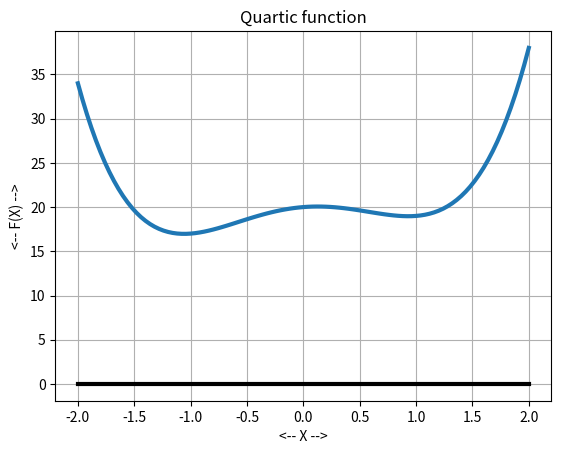
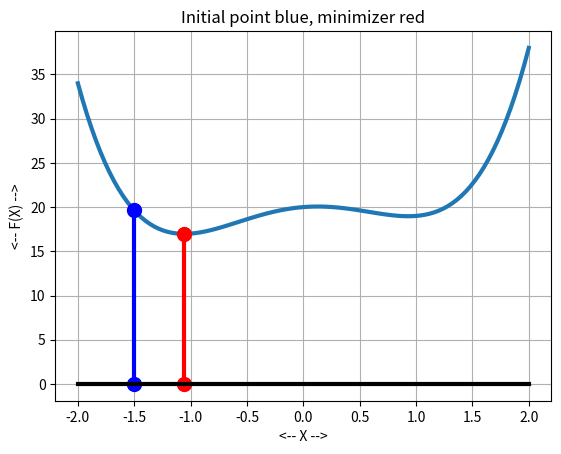

These charts were generated, in order, by the following Python code:
#! /usr/bin/env python3
#
def gradient_descent_test ( ):

#*****************************************************************************80
#
## gradient_descent_test() tests gradient_descent().
#
#  Licensing:
#
#    This code is distributed under the MIT license.
#
#  Modified:
#
#    27 July 2022
#
#  Author:
#
#    John Burkardt.
#
  import numpy as np
  import platform

  print ( '' )
  print ( 'gradient_descent_test():' )
  print ( '  python version: ' + platform.python_version ( ) )
  print ( '  numpy version:  ' + np.version.version )
  print ( '  gradient_descent() seeks the minimizer of a function' )
  print ( '  using the method of gradient descent.' )

  gradient_descent_linear_test ( )
  gradient_descent_nonlinear_test ( )
  gradient_descent_vector_x_test ( )
  gradient_descent_vector_f_test ( )
#
#  Terminate.
#
  print ( '' )
  print ( 'gradient_descent_test():' )
  print ( '  Normal end of execution.' )

  return

def gradient_descent_linear ( A, b, alpha, tol, it_max ):

#*****************************************************************************80
#
## gradient_descent_linear() solves a least squares problem using gradient descent.
#
#  Discusssion:
#
#    We are given an MxN matrix A and a right hand side M-vector B.
#    We seek an N-vector X which minimizes the L2 norm |A*X-B|.
#    We apply gradient descent to the function f(x) = 1/2 ||A*x-b||^2
#    with derivative f'(x) = A'*x
#
#  Licensing:
#
#    This code is distributed under the MIT license.
#
#  Modified:
#
#    27 July 2022
#
#  Author:
#
#    Original R code by James Howard
#    This version by John Burkardt.
#
#  Reference:
#
#    James Howard,
#    Computational Methods for Numerical Analysis with R,
#    CRC Press, 2017,
#    ISBN13: 978-1-4987-2363-3.
#
#  Input:
#
#    real A(M,N): the matrix.
#
#    real B(M): the right hand side.
#
#    real ALPHA: the stepsize.
#
#    real TOL: the step tolerance.
#
#    integer IT_MAX: the maximum number of steps.
#
#  Output:
#
#    real X(N): the approximate least squares solution.
#
#    integer IT: the number of steps taken.
#
  import numpy as np

  m, n = A.shape
  x = np.zeros ( n )

  for it in range ( 0, it_max ):

    e = np.dot ( A, x ) - b
    d = np.dot ( np.transpose ( A ), e )
    xold = x
    x = x - alpha * d

    if ( np.linalg.norm ( x - xold ) < tol ):
      break

  return x, it

def gradient_descent_linear_test ( ):

#*****************************************************************************80
#
## gradient_descent_linear_test() tests gradient_descent_linear().
#
#  Discussion:
#
#    This code suggests how slowly a simple gradient descent method will
#    converge to the solution of a linear least squares problem.
#
#  Licensing:
#
#    This code is distributed under the MIT license.
#
#  Modified:
#
#    25 July 2022
#
#  Author:
#
#    John Burkardt.
#
  import numpy as np

  print ( '' )
  print ( 'gradient_descent_linear_test():' )
  print ( '  gradient_descent_linear() approximates the solution of a linear' )
  print ( '  problem A*x=b, by minimizing ||Ax-b|| using gradient descent.' )

  A = np.array ( [ \
   [ 1.47, 1.0 ], \
   [ 1.50, 1.0 ], \
   [ 1.52, 1.0 ], \
   [ 1.55, 1.0 ], \
   [ 1.57, 1.0 ], \
   [ 1.60, 1.0 ], \
   [ 1.63, 1.0 ], \
   [ 1.65, 1.0 ], \
   [ 1.68, 1.0 ], \
   [ 1.70, 1.0 ], \
   [ 1.73, 1.0 ], \
   [ 1.75, 1.0 ], \
   [ 1.78, 1.0 ], \
   [ 1.80, 1.0 ], \
   [ 1.83, 1.0 ] ] )

  m, n = A.shape

  b = np.array ( [ \
    52.21, \
    53.12, \
    54.48, \
    55.84, \
    57.20, \
    58.57, \
    59.93, \
    61.29, \
    63.11, \
    64.47, \
    66.28, \
    68.10, \
    69.92, \
    72.19, \
    74.46 ] )

  alpha = 0.02
  tol = 1.0e-6
  it_max = 10000

  print ( '' )
  print ( '  Learning rate = ', alpha )
  print ( '  Stepsize tolerance = ', tol )
  print ( '  Maximum iterations = ', it_max )

  x_exact = np.array ( [ 61.272, -39.062 ] )

  x, it = gradient_descent_linear ( A, b, alpha, tol, it_max )

  print ( '' )
  print ( '  Number of iterations = ', it )
  print ( '  Estimated solution:' )
  print ( x )
  print ( '  Exact solution:' )
  print ( x_exact )
  print ( '' )
  print ( '  ||x-x_exact||   = ', np.linalg.norm ( x - x_exact ) )
  print ( '  ||A*x-b||       = ', \
    np.linalg.norm ( b - np.dot ( A, x ) ) )
  print ( '  ||A*x_exact-b|| = ', \
    np.linalg.norm ( b - np.dot ( A, x_exact ) ) )

  return

def gradient_descent_nonlinear ( f, df, x, it_max, eta ):

#*****************************************************************************80
#
## gradient_descent_nonlinear(): gradient descent for scalar nonlinear f(x).
#
#  Discusssion:
#
#    We are given a scalar nonlinear function f(x) and want to estimate
#    the location of a local minimizer.
#
#  Licensing:
#
#    This code is distributed under the MIT license.
#
#  Modified:
#
#    27 July 2022
#
#  Author:
#
#    John Burkardt.
#
#  Input:
#
#    real value = F(X): evaluates the function.
#
#    real value = DF(X): evaluates the derivative of the function.
#
#    real X: the initial guess for the minimizer.
#
#    integer IT_MAX: the maximum number of steps.
#
#    real ETA: the learning rate.
#
#  Output:
#
#    real X: the estimated minimizer.
#
#    integer IT: the number of steps taken.
#
  print_out = True

  if ( print_out ):
    print ( '' )
    print ( '   it      x               f(x)         f\'(x)' )
    print ( '' )

  for it in range ( 0, it_max + 1 ):

    if ( 0 < it ):
      xold = x
      x = x - eta * df ( x ) * f ( x )

    if ( print_out ):
      print ( '  %3d  %12.8g  %12.8g  %12.8g' % ( it, x, f ( x ), df ( x ) ) )

  return x, it

def gradient_descent_nonlinear_test ( ):

#*****************************************************************************80
#
## gradient_descent_nonlinear_test() tests gradient descent for nonlinear f.
#
#  Discussion:
#
#    The quartic function is
#    f(x) = 2.0 * x ^ 4 - 4.0 * x ^ 2 + x + 20.0
#
#    We seek a minimizer of f(x) in the range -2 <= x <= 2.
#
#    The gradient_descent0() method uses a very simple version of
#    the algorithm.
#
#  Licensing:
#
#    This code is distributed under the MIT license.
#
#  Modified:
#
#    27 July 2022
#
#  Author:
#
#    John Burkardt
#
  from numpy.random import default_rng
  import matplotlib.pyplot as plt
  import numpy as np

  a = -2.0
  b = +2.0

  print ( '' )
  print ( 'gradient_descent_nonlinear_test():' )
  print ( '  Seek local minimizer of a scalar function quartic(x)' )
  print ( '  Minimizer is probably in the interval [', a, ',', b, ']' )
  print ( '  Use a very simple version of the gradient descent method.' )
#
#  Plot the function.
#
  plt.clf ( )
  xvec = np.linspace ( a, b, 101 )
  fxvec = quartic ( xvec )
  plt.plot ( xvec, fxvec, linewidth = 3 )
  plt.plot ( [ a, b ], [ 0, 0 ], 'k', linewidth = 3 )
  plt.grid ( True )
  plt.xlabel ( '<-- X -->' )
  plt.ylabel ( '<-- F(X) -->' )
  plt.title ( 'Quartic function' )
  filename = 'quartic.png'
  plt.savefig ( filename )
  print ( '  Graphics saved as "' + filename + '"' )
#
#  Choose a random initial guess, or choose x = -1.5.
#
  rng = default_rng()
  x0 = a + ( b - a ) * rng.random ( )
  x0 = - 1.5
#
#  Maximum number of iterations.
#
  itmax = 40
#
#  Choose a small learning rate.
#
  eta = 0.005
#
#  Seek minimizer.
#
  x, it = gradient_descent_nonlinear ( quartic, quartic_df, x0, itmax, eta )

  print ( '' )
  print ( '  ', it, ' gradient descent steps were taken.' )
  print ( '  Initial x = ', x0, \
          '  f(x) = ', quartic ( x0 ), \
          '  f\'(x) = ', quartic_df(x0) )
  print ( '  Final x = ', x, \
          '  f(x) = ', quartic ( x ), \
          '  f\'(x) = ', quartic_df(x) )
#
#  Plot the function with initial point and local minimizer.
#
  plt.clf ( )
  xvec = np.linspace ( a, b, 101 )
  fxvec = quartic ( xvec )
  plt.plot ( xvec, fxvec, linewidth = 3 )
  plt.plot ( [ x0, x0 ], [ 0, quartic(x0) ], 'b', linewidth = 3 )
  plt.plot ( x0,  0.0, 'bo', markersize = 10 )
  plt.plot ( x0,  quartic ( x0 ), 'bo', markersize = 10 )
  plt.plot ( [ x, x ], [ 0, quartic(x) ], 'r', linewidth = 3 )
  plt.plot ( x,  0.0, 'ro', markersize = 10 )
  plt.plot ( x,  quartic ( x ), 'ro', markersize = 10 )
  plt.plot ( [ a, b ], [ 0, 0 ], 'k', linewidth = 3 )
  plt.grid ( True )
  plt.xlabel ( '<-- X -->' )
  plt.ylabel ( '<-- F(X) -->' )
  plt.title ( 'Initial point blue, minimizer red' )
  filename = 'quartic_minimizer.png'
  plt.savefig ( filename )
  print ( '  Graphics saved as "' + filename + '"' )

  return

def quartic ( x ):

#*****************************************************************************80
#
## quartic() evaluates a quartic function.
#
#  Discussion:
#
#    The quartic function is
#    f(x) = 2.0 * x ^ 4 - 4.0 * x ^ 2 + x + 20.0
#
#  Licensing:
#
#    This code is distributed under the MIT license.
#
#  Modified:
#
#    27 July 2022
#
#  Author:
#
#    John Burkardt
#
#  Input:
#
#    real X: the evaluation point.
#
#  Output:
#
#    real VALUE: the function value.
#
  value = 2.0 * x**4 - 4.0 * x**2 + x + 20.0

  return value

def quartic_df ( x ):

#*****************************************************************************80
#
## quartic_df() evaluates the derivative of a quartic function.
#
#  Discussion:
#
#    The quartic function is
#    f(x) = 2.0 * x ^ 4 - 4.0 * x ^ 2 + x + 20.0
#
#    The quartic function is
#    f'(x) = 8.0 * x ^ 3 - 8.0 * x + 1
#
#  Licensing:
#
#    This code is distributed under the MIT license.
#
#  Modified:
#
#    27 July 2022
#
#  Author:
#
#    John Burkardt
#
#  Input:
#
#    real X: the evaluation point.
#
#  Output:
#
#    real VALUE: the derivative value.
#
  value = 8.0 * x**3 - 8.0 * x + 1.0

  return value

def gradient_descent_vector_x ( f, df, x, it_max, alpha ):

#*****************************************************************************80
#
## gradient_descent_vector_x(): f(x) is scalar, x is a vector.
#
#  Discusssion:
#
#    We are given a scalar nonlinear function f(x) of a vector argument x,
#    and want to estimate the location of a local minimizer.
#
#  Licensing:
#
#    This code is distributed under the MIT license.
#
#  Modified:
#
#    28 July 2022
#
#  Author:
#
#    John Burkardt.
#
#  Input:
#
#    real value = F(X): evaluates the function.
#
#    real value = DF(X): evaluates the derivative of the function.
#
#    real X(N): the initial guess for the minimizer.
#
#    integer IT_MAX: the maximum number of steps.
#
#    real ALPHA: the learning rate.
#
#  Output:
#
#    real X(N): the estimated minimizer.
#
  import numpy as np

  print_out = False

  if ( print_out ):
    print ( '' )
    print ( '   it      ||x||               f(x)         ||f\'(x)||' )
    print ( '' )

  for it in range ( 0, it_max + 1 ):

    if ( 0 < it ):
      x = x - alpha * df ( x ) * f ( x )

    if ( print_out ):
      print ( '  %3d  %12.8g  %12.8g  %12.8g' \
        % ( it, np.linalg.norm ( x ), f ( x ), np.linalg.norm ( df ( x ) ) ) )

  return x

def gradient_descent_vector_x_test ( ):

#*****************************************************************************80
#
## gradient_descent_vector_x_test() uses gradient descent on a vector problem.
#
#  Discussion:
#
#    We apply gradient descent to minimize the L2 norm of a scalar function 
#    f(x) of a vector argument x.
#
#  Licensing:
#
#    This code is distributed under the MIT license.
#
#  Modified:
#
#    28 July 2022
#
#  Author:
#
#    John Burkardt
#
  import numpy as np

  print ( '' )
  print ( 'gradient_descent_vector_x_test():' )
  print ( '  Seek minimizer of a function z(x,y).' )
#
#  Choose an initial guess.
# 
  x0 = np.array ( [ 1.0, 1.5 ] )
#
#  Choose a small learning rate.
#
  alpha = 0.15
#
#  Maximum number of iterations
#
  it_max = 10000

  x = gradient_descent_vector_x ( hex2, hex2_df, x0, it_max, alpha )

  print ( '' )
  print ( '  Initial x,y = ', x0, \
          '  f(x,y) = ', hex2 ( x0 ), \
          '  f\'(x,y) = ', hex2_df ( x0 ) )

  print ( '  Final x,y = ', x, \
          '  f(x,y) = ', hex2 ( x ), \
          '  f\'(x,y) = ', hex2_df ( x ) )

  return

def hex2 ( xy ):

#*****************************************************************************80
#
## hex2 evaluates the hex2 function.
#
#  Licensing:
#
#    This code is distributed under the MIT license.
#
#  Modified:
#
#    28 July 2022
#
#  Input:
#
#    real xy(2): the x and y arguments.
#
#  Output:
#
#    real value: the function value.
#
  x = xy[0]
  y = xy[1]
  value = 2.0 * x**2 - 1.05 * x**4 + x**6 / 6.0 + x * y + y**2

  return value

def hex2_df ( xy ):

#*****************************************************************************80
#
## hex2_df evaluates the hex2 gradient.
#
#  Licensing:
#
#    This code is distributed under the MIT license.
#
#  Modified:
#
#    28 July 2022
#
#  Input:
#
#    real xy(2): the x and y arguments.
#
#  Output:
#
#    real value(2): the gradient vector.
#
  import numpy as np

  x = xy[0]
  y = xy[1]

  value = np.array ( [ \
    4.0 * x - 4.2 * x**3 + x**5 + y,
    x + 2.0 * y ] )

  return value

def gradient_descent_vector_f ( f, df, x, it_max, alpha ):

#*****************************************************************************80
#
## gradient_descent_vector_f(): f(x) is vector, x is a vector.
#
#  Discusssion:
#
#    We are given a nonlinear vector function f(x) of a vector argument x,
#    and want to estimate the location of a local minimizer.
#
#  Licensing:
#
#    This code is distributed under the MIT license.
#
#  Modified:
#
#    29 July 2022
#
#  Author:
#
#    John Burkardt.
#
#  Input:
#
#    real value = F(X): evaluates the function.
#
#    real value = DF(X): evaluates the derivative of the function.
#
#    real X(N): the initial guess for the minimizer.
#
#    integer IT_MAX: the maximum number of steps.
#
#    real ALPHA: the learning rate.
#
#  Output:
#
#    real X(N): the estimated minimizer.
#
  import numpy as np

  print_out = True

  if ( print_out ):
    print ( '' )
    print ( '   it      ||x||             ||f(x)||       ||J(x)||' )
    print ( '' )

  for it in range ( 0, it_max + 1 ):

    if ( 0 < it ):
      x = x - alpha * np.matmul ( np.transpose ( df ( x ) ), f ( x ) )

    if ( print_out ):
      print ( '  %3d  %12.8g  %12.8g  %12.8g' % ( \
        it, \
        np.linalg.norm ( x ), \
        0.5 * ( np.linalg.norm ( f ( x ) ) )**2, \
        np.linalg.norm ( df ( x ), 'fro' ) ) )

  return x

def gradient_descent_vector_f_test ( ):

#*****************************************************************************80
#
## gradient_descent_vector_f_test() uses gradient descent on a vector problem.
#
#  Discussion:
#
#    We apply gradient descent to minimize the L2 norm of a vector function 
#    f(x) of a vector argument x.
#
#  Licensing:
#
#    This code is distributed under the MIT license.
#
#  Modified:
#
#    29 July 2022
#
#  Author:
#
#    John Burkardt
#
  import numpy as np

  print ( '' )
  print ( 'gradient_descent_vector_f_test():' )
  print ( '  Seek minimizer of vector function f(x).' )
#
#  Choose an initial guess.
# 
# x0 = np.array ( [ [ 0.0 ], [ 0.0 ], [ 0.0 ] ] )
  x0 = np.array ( [ 0.0, 0.0, 0.0 ] )
#
#  Maximum number of iterations
#
  it_max = 83
#
#  Choose a small learning rate.
#
  alpha = 0.001

  x = gradient_descent_vector_f ( wiki3, wiki3_df, x0, it_max, alpha )

  print ( '' )
  print ( '  Initial x = (%g,%g,%g)' % ( x0[0], x0[1], x0[2] ) )
  temp = 0.5 * ( np.linalg.norm ( wiki3 ( x0 ) ) )**2
  print ( '  ||f(x)|| = ', temp )
  temp = np.linalg.norm ( wiki3_df ( x0 ), 'fro' )
  print ( '  ||J(x)|| = ', temp )
  print ( '' )
  print ( '  Final x = (%g,%g,%g)' % ( x[0], x[1], x[2] ) )
  temp = 0.5 * ( np.linalg.norm ( wiki3 ( x ) ) )**2
  print ( '  ||f(x)|| = ', temp )
  temp = np.linalg.norm ( wiki3_df ( x ), 'fro' )
  print ( '  ||J(x)|| = ', temp )

  return

def wiki3 ( xyz ):

#*****************************************************************************80
#
## wiki3() evaluates the wiki3 function.
#
#  Licensing:
#
#    This code is distributed under the MIT license.
#
#  Modified:
#
#    29 July 2022
#
#  Input:
#
#    real xyz(3): the arguments.
#
#  Output:
#
#    real value[3): the function value.
#
  import numpy as np

  x = xyz[0]
  y = xyz[1]
  z = xyz[2]

  value = np.zeros ( 3 )

  value[0] = 3.0 * x - np.cos ( y * z ) - 3.0 / 2.0
  value[1] = 4.0 * x**2 - 625.0 * y**2 + 2.0 * y - 1.0
  value[2] = np.exp ( - x * y ) + 20.0 * z + ( 10.0 * np.pi - 3.0 ) / 3.0

  return value

def wiki3_df ( xyz ):

#*****************************************************************************80
#
## wiki3_df() evaluates the wiki3 jacobian.
#
#  Licensing:
#
#    This code is distributed under the MIT license.
#
#  Modified:
#
#    29 July 2022
#
#  Input:
#
#    real xyz(3): the arguments.
#
#  Output:
#
#    real value[3,3): the Jacobian matrix.
#
  import numpy as np

  x = xyz[0]
  y = xyz[1]
  z = xyz[2]

  value = np.zeros ( [ 3, 3 ] )

  value[0,0] = 3.0
  value[0,1] = np.sin ( y * z ) * z
  value[0,2] = np.sin ( y * z ) * y
  value[1,0] = 8.0 * x
  value[1,1] =  - 1250.0 * y + 2.0
  value[1,2] = 0.0
  value[2,0] = - y * np.exp ( - x * y )
  value[2,1] = - x * np.exp ( - x * y )
  value[2,2] = 20.0

  return value

def timestamp ( ):

#*****************************************************************************80
#
## timestamp() prints the date as a timestamp.
#
#  Licensing:
#
#    This code is distributed under the MIT license. 
#
#  Modified:
#
#    21 August 2019
#
#  Author:
#
#    John Burkardt
#
  import time

  t = time.time ( )
  print ( time.ctime ( t ) )

  return

if ( __name__ == '__main__' ):
  timestamp ( )
  gradient_descent_test ( )
  timestamp ( )
